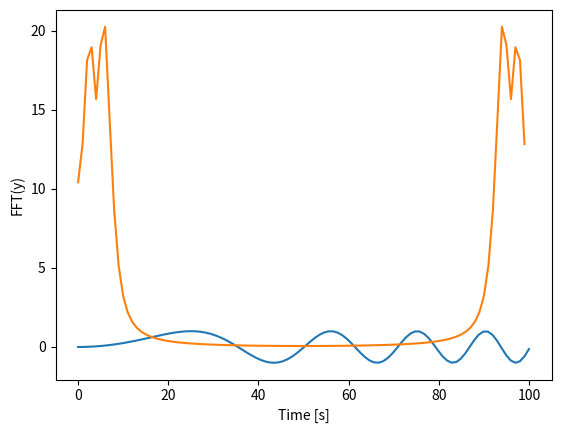

Write Python code to recreate this figure.
"""
[redacted]
[redacted]
Studying the FFT of a sine function with time dependent frequency
"""

from numpy.fft import fftfreq
import matplotlib.pyplot as plt
import numpy as np

save=True # if True then we save images as files
mydpi=300
plt.tight_layout()

N=100   # N is how many data points we will have in our sine wave
dt=100
time=np.linspace(0,N,dt)

A = 1
# w = t/4
y = A * np.sin(time * (time/400))

# calculating the FFT
y_fft = abs(np.fft.fft(y))

# saving the graphs
plt.plot(time,y)
plt.ylabel("y")
plt.xlabel("Time [s]")
plt.show()
if(save): plt.savefig('section4.1_TimeVaryingSingleWavePT.png',dpi=mydpi)

plt.plot(y_fft)
plt.ylabel("FFT(y)")
plt.xlabel("Time [s]")
plt.show()
if(save): plt.savefig('section4.2_TimeVaryingSingleWaveWithFFT.png',dpi=mydpi)


